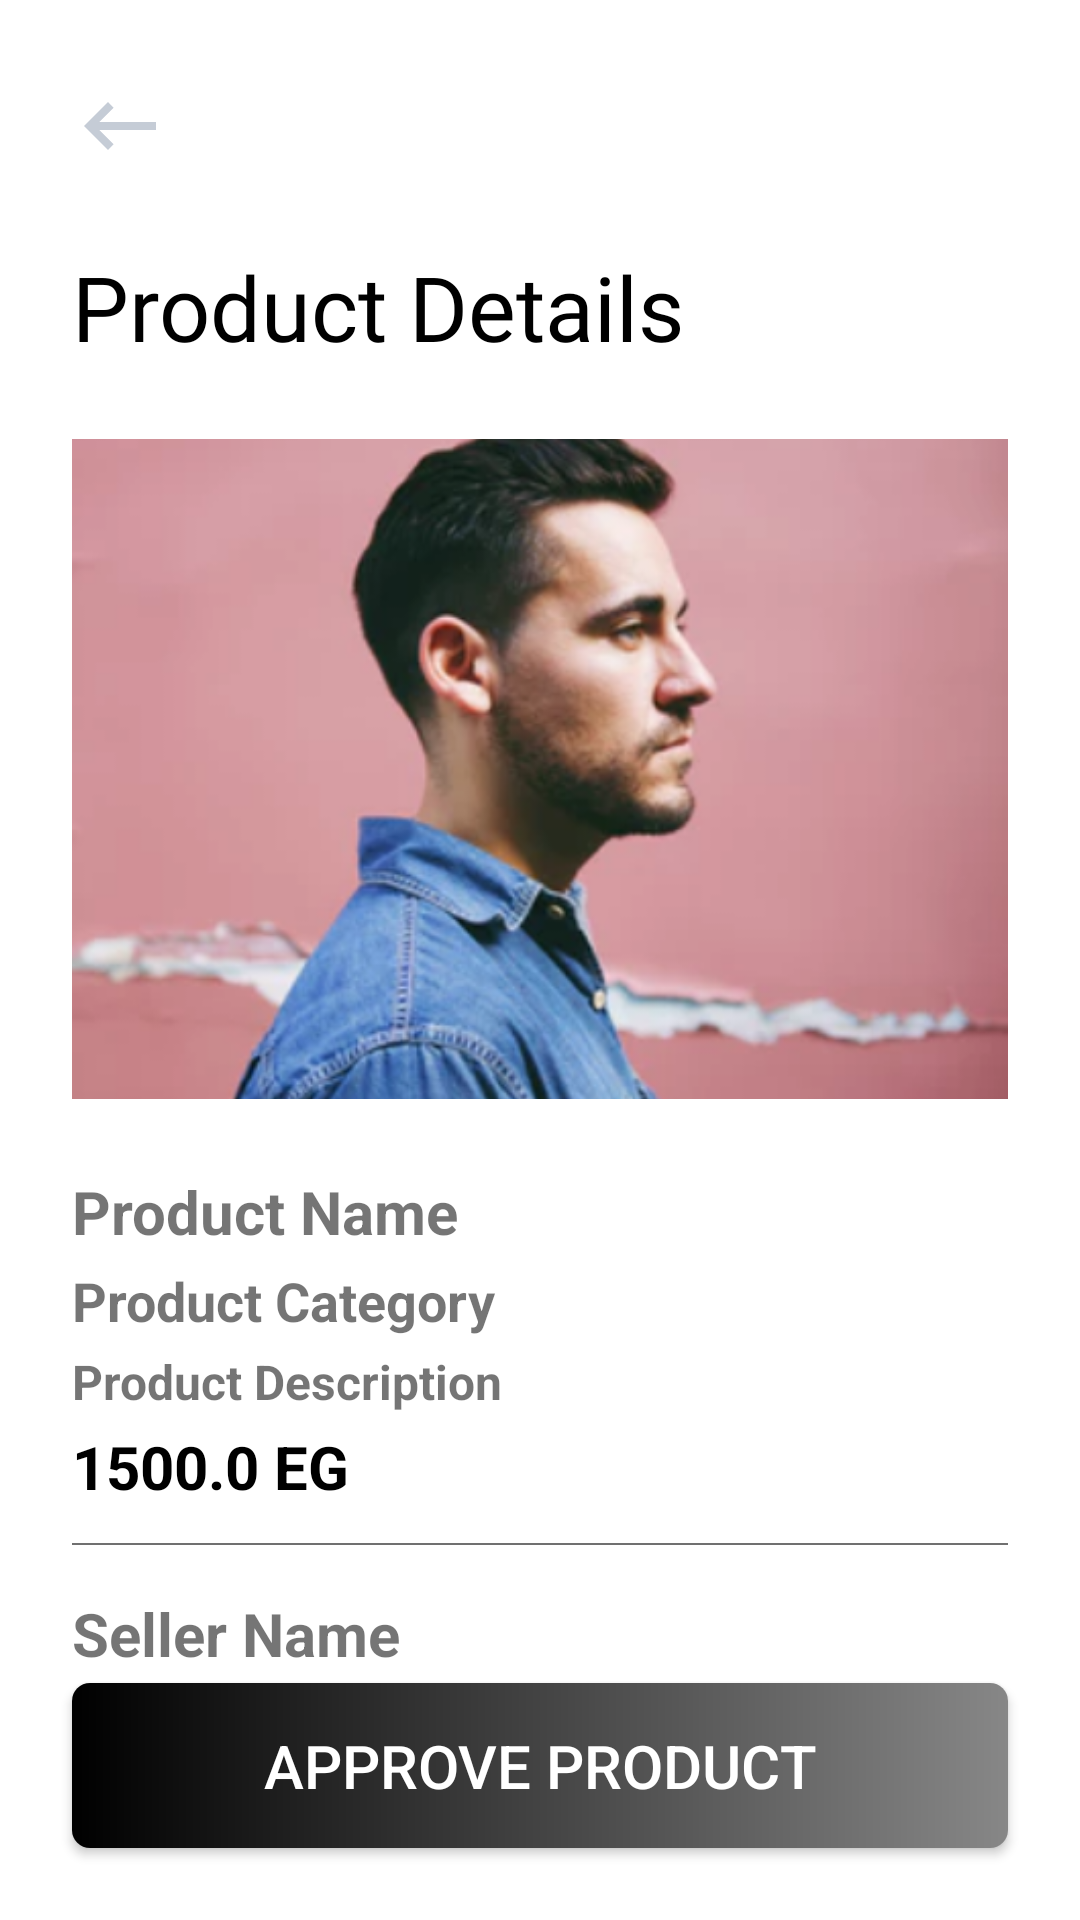

Layout XML and referenced resources for this Android screen:
<!-- AndroidManifest.xml: application theme Theme.Ecommerce -->
<!-- res/layout/activity_admint_un_approved_product_details.xml -->
<?xml version="1.0" encoding="utf-8"?>
<RelativeLayout xmlns:android="http://schemas.android.com/apk/res/android"
    xmlns:tools="http://schemas.android.com/tools"
    android:layout_width="match_parent"
    android:layout_height="match_parent"
    android:background="@color/white"
    tools:context=".presentation.ui.admin.AdminUnApprovedProductDetailsActivity">

    <ImageView
        android:id="@+id/admin_back_arrow"
        android:layout_width="wrap_content"
        android:layout_height="wrap_content"
        android:layout_marginStart="24dp"
        android:layout_marginTop="26dp"
        android:src="@drawable/ic_baseline_keyboard_backspace" />


    <TextView
        android:id="@+id/admin_txt"
        android:layout_width="wrap_content"
        android:layout_height="wrap_content"
        android:layout_below="@id/admin_back_arrow"
        android:layout_marginHorizontal="24dp"
        android:layout_marginTop="24dp"
        android:fontFamily="@font/arsenal"
        android:text="Product Details"
        android:textColor="@color/black"
        android:textSize="30sp" />


    <ImageView
        android:id="@+id/admin_product_image_details"
        android:layout_width="match_parent"
        android:layout_height="220dp"
        android:layout_below="@id/admin_txt"
        android:layout_centerHorizontal="true"
        android:layout_margin="24dp"
        android:scaleType="centerCrop"
        android:src="@drawable/product_placeholder" />


    <ScrollView
        android:layout_width="match_parent"
        android:layout_height="wrap_content"
        android:layout_above="@id/admin_approve_product_btn"
        android:layout_below="@id/admin_product_image_details"
        android:fitsSystemWindows="true"
        android:scrollbars="none">

        <RelativeLayout
            android:layout_width="match_parent"
            android:layout_height="wrap_content">

            <TextView
                android:id="@+id/admin_product_name_details"
                android:layout_width="match_parent"
                android:layout_height="wrap_content"
                android:layout_centerHorizontal="true"
                android:layout_marginHorizontal="24dp"
                android:text="Product Name"
                android:textSize="20sp"
                android:textStyle="bold" />

            <TextView
                android:id="@+id/admin_product_category_details"
                android:layout_width="match_parent"
                android:layout_height="wrap_content"
                android:layout_below="@id/admin_product_name_details"
                android:layout_centerHorizontal="true"
                android:layout_marginHorizontal="24dp"
                android:layout_marginTop="4dp"
                android:text="Product Category"
                android:textSize="18sp"
                android:textStyle="bold" />


            <TextView
                android:id="@+id/admin_product_desc_details"
                android:layout_width="match_parent"
                android:layout_height="wrap_content"
                android:layout_below="@id/admin_product_category_details"
                android:layout_centerHorizontal="true"
                android:layout_marginHorizontal="24dp"
                android:layout_marginTop="4dp"
                android:text="Product Description"
                android:textSize="16sp"
                android:textStyle="bold" />


            <TextView
                android:id="@+id/admin_product_price_details"
                android:layout_width="match_parent"
                android:layout_height="wrap_content"
                android:layout_below="@id/admin_product_desc_details"
                android:layout_centerHorizontal="true"
                android:layout_marginHorizontal="24dp"
                android:layout_marginTop="4dp"
                android:text="1500.0 EG"
                android:textColor="@color/black"
                android:textSize="20sp"
                android:textStyle="bold" />

            <ImageView
                android:id="@+id/admin_seller_details"
                android:layout_width="match_parent"
                android:layout_height="0.75dp"
                android:layout_below="@id/admin_product_price_details"
                android:layout_marginHorizontal="24dp"
                android:layout_marginVertical="12dp"
                android:background="@color/borders" />

            <TextView
                android:id="@+id/admin_seller_name_details"
                android:layout_width="match_parent"
                android:layout_height="wrap_content"
                android:layout_below="@id/admin_seller_details"
                android:layout_centerHorizontal="true"
                android:layout_marginHorizontal="24dp"
                android:layout_marginTop="4dp"
                android:text="Seller Name"
                android:textSize="20sp"
                android:textStyle="bold" />

            <TextView
                android:id="@+id/admin_seller_email_details"
                android:layout_width="match_parent"
                android:layout_height="wrap_content"
                android:layout_below="@id/admin_seller_name_details"
                android:layout_centerHorizontal="true"
                android:layout_marginHorizontal="24dp"
                android:layout_marginTop="4dp"
                android:text="seller Email"
                android:textSize="16sp"
                android:textStyle="bold" />

            <TextView
                android:id="@+id/admin_seller_phone_details"
                android:layout_width="match_parent"
                android:layout_height="wrap_content"
                android:layout_below="@id/admin_seller_email_details"
                android:layout_centerHorizontal="true"
                android:layout_marginHorizontal="24dp"
                android:layout_marginTop="4dp"
                android:maxLines="3"
                android:text="seller phone"
                android:textSize="16sp"
                android:textStyle="bold" />

            <TextView
                android:id="@+id/admin_seller_address_details"
                android:layout_width="match_parent"
                android:layout_height="wrap_content"
                android:layout_below="@id/admin_seller_phone_details"
                android:layout_centerHorizontal="true"
                android:layout_marginHorizontal="24dp"
                android:layout_marginTop="4dp"
                android:maxLines="2"
                android:text="seller address lane"
                android:textSize="16sp"
                android:textStyle="bold" />

            <TextView
                android:id="@+id/admin_seller_address_city"
                android:layout_width="match_parent"
                android:layout_height="wrap_content"
                android:layout_below="@id/admin_seller_address_details"
                android:layout_centerHorizontal="true"
                android:layout_marginHorizontal="24dp"
                android:layout_marginTop="4dp"
                android:maxLines="2"
                android:text="seller city"
                android:textSize="16sp"
                android:textStyle="bold" />

            <TextView
                android:id="@+id/admin_seller_address_postal_code"
                android:layout_width="match_parent"
                android:layout_height="wrap_content"
                android:layout_below="@id/admin_seller_address_city"
                android:layout_centerHorizontal="true"
                android:layout_marginHorizontal="24dp"
                android:layout_marginTop="4dp"
                android:maxLines="2"
                android:text="seller postal code"
                android:textSize="16sp"
                android:textStyle="bold" />

            <TextView
                android:layout_width="match_parent"
                android:layout_height="24dp"
                android:layout_below="@id/admin_seller_address_postal_code" />
        </RelativeLayout>
    </ScrollView>


    <Button
        android:id="@+id/admin_approve_product_btn"
        android:layout_width="match_parent"
        android:layout_height="55dp"
        android:layout_alignParentBottom="true"
        android:layout_centerHorizontal="true"
        android:layout_marginHorizontal="24dp"
        android:layout_marginBottom="24dp"
        android:background="@drawable/admin_buttons"
        android:text="Approve Product"
        android:textColor="@color/white"
        android:textSize="20sp" />


</RelativeLayout>
<!-- resources referenced by this layout -->
<resources>
  <color name="black">#FF000000</color>
  <color name="borders">#707070</color>
  <color name="white">#FFFFFFFF</color>
  <!-- drawable admin_buttons (drawable) -->
  <?xml version="1.0" encoding="utf-8"?>
  <shape xmlns:android="http://schemas.android.com/apk/res/android"
      android:shape="rectangle">
      <gradient android:startColor="#000000"
          android:endColor="#878787"/>
      <corners android:radius="6dp" />
  </shape>
  <!-- drawable ic_baseline_keyboard_backspace (drawable) -->
  <vector xmlns:android="http://schemas.android.com/apk/res/android"
      android:width="32dp"
      android:height="32dp"
      android:tint="#C5CCD6"
      android:viewportWidth="24"
      android:viewportHeight="24">
      <path
          android:fillColor="@android:color/white"
          android:pathData="M21,11H6.83l3.58,-3.59L9,6l-6,6 6,6 1.41,-1.41L6.83,13H21z" />
  </vector>
  <!-- drawable product_placeholder: png bitmap (drawable-hdpi, 107034 bytes) -->
  <style name="Theme.Ecommerce" parent="Theme.AppCompat.Light.NoActionBar">
          
          <item name="colorPrimary">@color/colorPrimaryDark</item>
          <item name="colorPrimaryVariant">@color/colorPrimaryDark</item>
          <item name="colorOnPrimary">@color/colorPrimaryDark</item>
          <item name="android:windowLightStatusBar" tools:targetApi="m">true</item>
          
          <item name="colorSecondary">@color/colorPrimary</item>
          <item name="colorSecondaryVariant">@color/teal_700</item>
          <item name="colorOnSecondary">@color/black</item>
          
          <item name="android:statusBarColor" tools:targetApi="l">@color/colorPrimaryDark</item>
          
      </style>
  <color name="colorPrimaryDark">#ffff</color>
  <color name="colorPrimary">#667EEA</color>
  <color name="teal_700">#FF018786</color>
</resources>
